Run: headless pygame with SDL's dummy video driver; simulated clock (each Clock.tick advances the game by its frame time, no real sleeping); random seed 0; keys injected as events and as key.get_pressed() state; no mouse input.
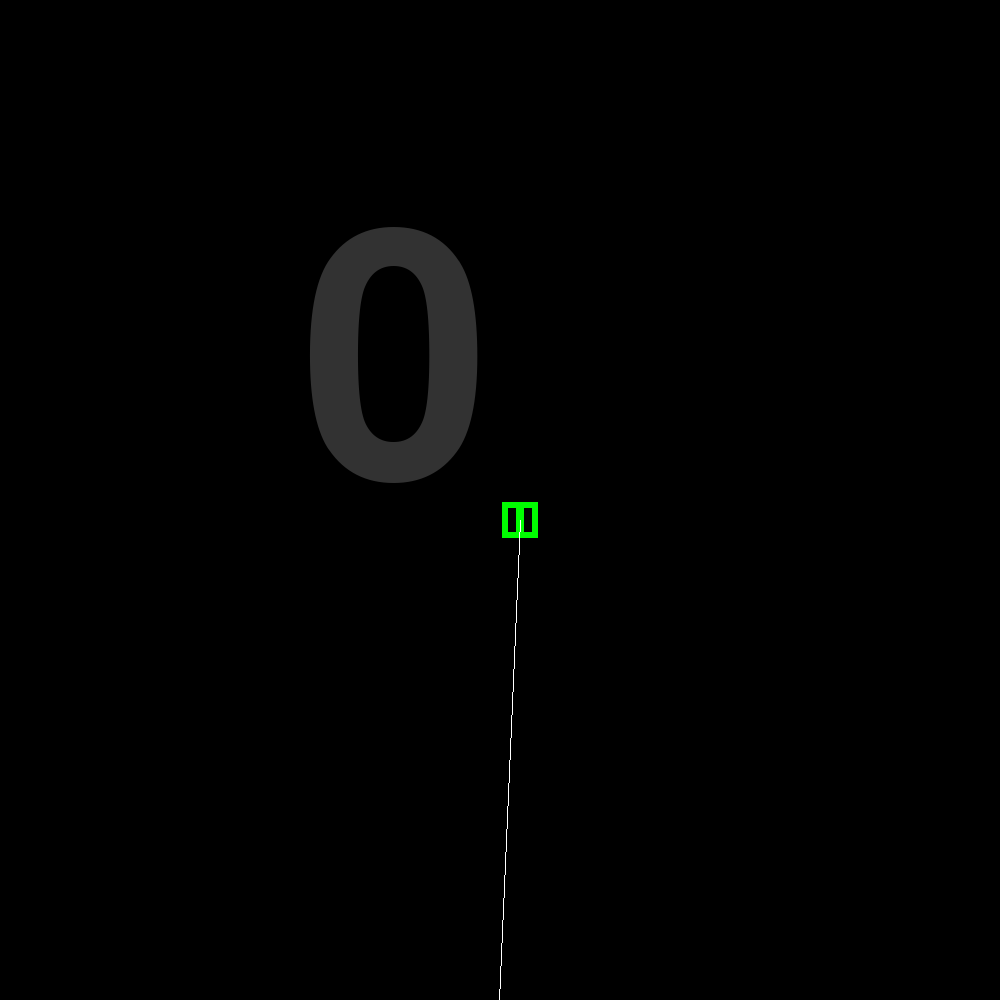
Frame 1 of 4 · flips 1–60 · no input
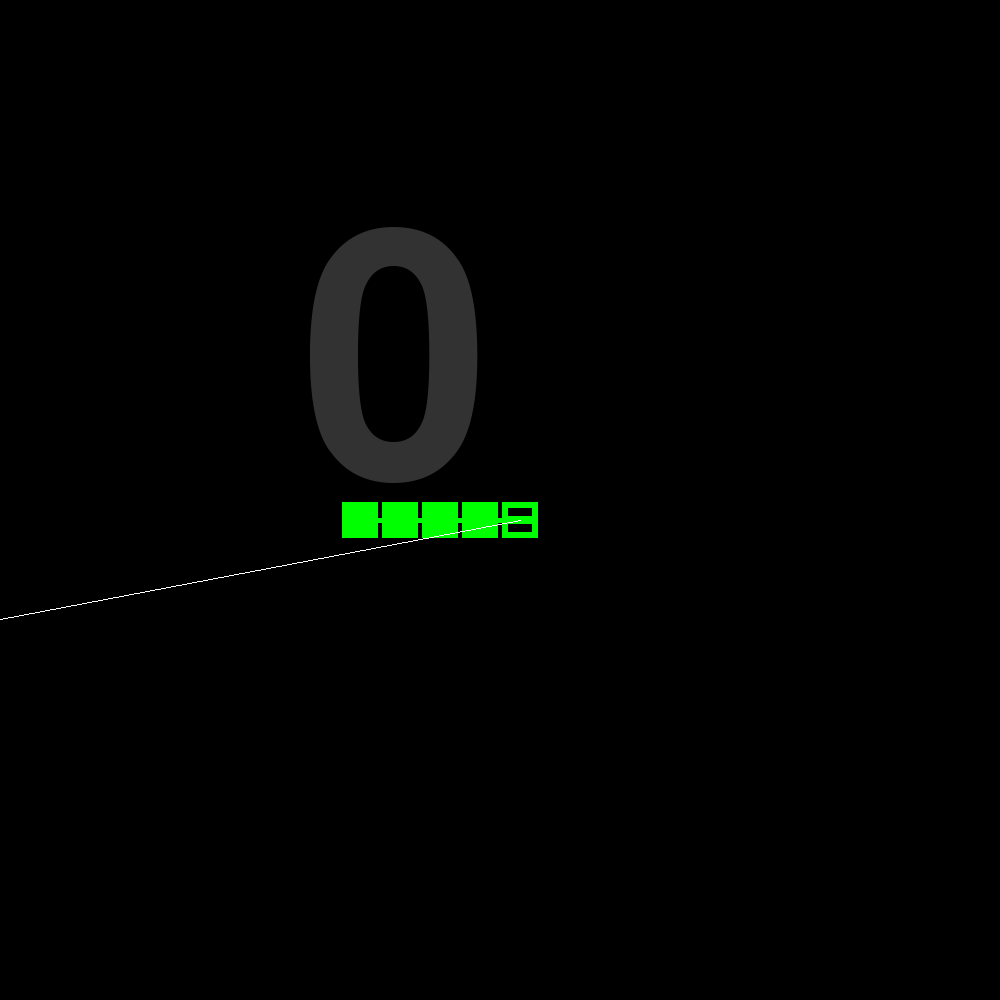
Frame 2 of 4 · flips 61–180 · tapped SPACE, RETURN · held RIGHT (→), D
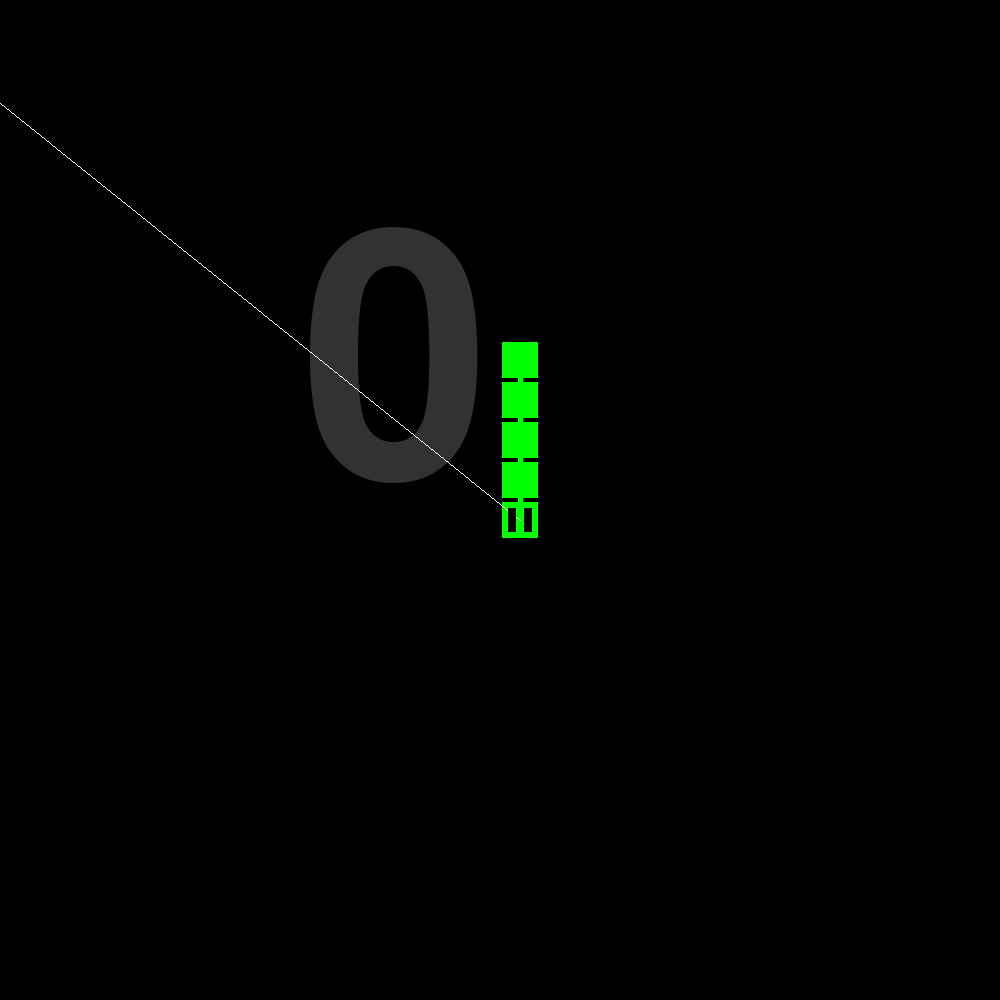
Frame 3 of 4 · flips 181–300 · held DOWN (↓), S
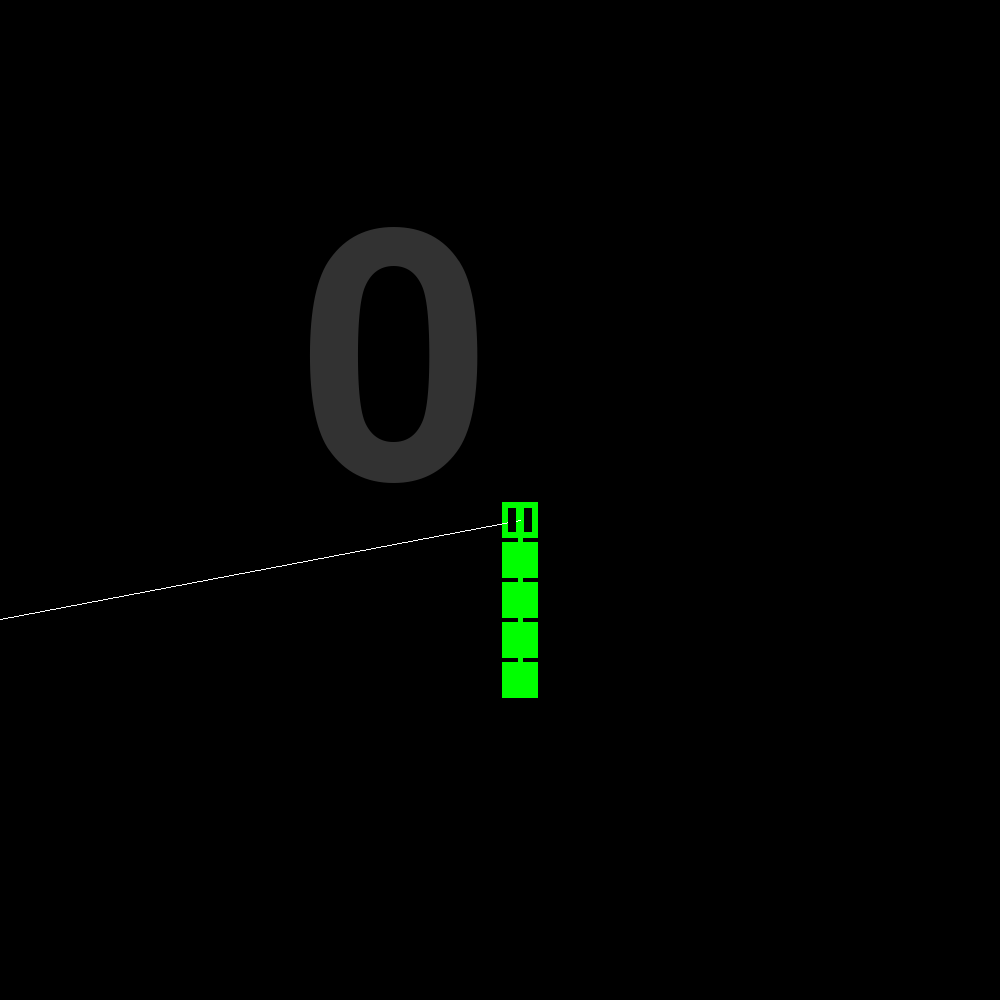
Frame 4 of 4 · flips 301–420 · held LEFT (←), A, UP (↑), W

The pygame program that drew these frames:

import pygame
from random import randrange
from pygame.locals import *

class Snake:
    def __init__(self, t):
        self.v = [-1, 0] #direccion y sentido

        self.length = 5
        self.cola = [[0, 0] for i in range(self.length)]

        self.puntos = 0
        self.t = t

    def mover(self, newV, crece):
        dir = newV[0]
        sentido = newV[1]

        for i in range(self.length):
            self.cola[i][dir] += sentido


        if(not crece):
            self.cola.pop(self.length-1)
        else:
            self.length += 1
            self.puntos += 1

        self.cola.insert(0, [0, 0])
    
        self.v = newV + []
        







def visible(x, c, t):
    return -t <= c[0] + x[0]*t < c[0]*2 and -t <= c[1] + x[1]*t < c[1]*2


def creaCom(lim):
    x = [randrange(-lim, lim), randrange(-lim, lim)]
    while x in serpiente.cola:
        x = [randrange(-lim, lim), randrange(-lim, lim)]

    x[0] = centro[0] + x[0]*serpiente.t
    x[1] = centro[1] + x[1]*serpiente.t

    return x

#================================================================================================================

NEGRO = (0, 0 ,0)
VERDE = (0, 255, 0)
ROJO = (255, 0, 0)

dimensiones = [1000, 1000]
centro = [int(dimensiones[0]/2), int(dimensiones[1]/2)]

vel = [-1, 0]
tam = 40
serpiente = Snake(t=tam)
posCom = creaCom(int(dimensiones[0]/tam))
fps = 15


pygame.init()
pantalla = pygame.display.set_mode(dimensiones) 
pygame.display.set_caption('SnakeZen')
hecho = False
reloj = pygame.time.Clock()

pygame.joystick.init()
joysticks = [pygame.joystick.Joystick(i) for i in range(pygame.joystick.get_count())]
for joystick in joysticks:
    print(joystick.get_name())



while not hecho:
    for evento in pygame.event.get():
        #print(evento)
        if evento.type == pygame.QUIT: 
            hecho = True
        
        elif evento.type == pygame.JOYBUTTONDOWN:
            
            if evento.key == pygame.K_LEFT or evento.key == pygame.K_a:
                if vel[0] != 0:
                    vel = [0,  1]
            if evento.key == pygame.K_RIGHT or evento.key == pygame.K_d:
                if vel[0] != 0:
                    vel = [0, -1]
            if evento.key == pygame.K_UP or evento.key == pygame.K_w:
                if vel[0] != 1:
                    vel = [1,  1]
            if evento.key == pygame.K_DOWN or evento.key == pygame.K_s:
                if vel[0] != 1:
                    vel = [1, -1]

        elif evento.type == pygame.KEYDOWN:
            if evento.key == pygame.K_LEFT or evento.key == pygame.K_a:
                if vel[0] != 0:
                    vel = [0,  1]
            if evento.key == pygame.K_RIGHT or evento.key == pygame.K_d:
                if vel[0] != 0:
                    vel = [0, -1]
            if evento.key == pygame.K_UP or evento.key == pygame.K_w:
                if vel[0] != 1:
                    vel = [1,  1]
            if evento.key == pygame.K_DOWN or evento.key == pygame.K_s:
                if vel[0] != 1:
                    vel = [1, -1]

            '''   
            if evento.key == pygame.K_r: #reset
                vel = [0,0]
                puntos = 0
                cola = []
                for i in range(3):
                    cola.append([-1*(i-1)*15, 15])
                perder = False
                posCom = creaCom()'''

    #-------------------------------------------LOGICA----------------------------------------

    posCom[vel[0]] += vel[1]*tam
    come = (posCom == centro)
    serpiente.mover(vel, come)

    if(come):
        posCom = creaCom(int(dimensiones[0]/tam))


    '''
    if not perder:
        
        if vel[0] != 0 or vel[1] != 0:
            if cola[len(cola)-1] == [None]:
                cola[len(cola)-1] = [cola[len(cola)-2][0], cola[len(cola)-2][1]]
            for i in range(len(cola)-1,-1, -1):
                if i < len(cola)-1:
                    cola[i+1] = [cola[i][0], cola[i][1]]
                
            for i in range(2):
                if 15 <= cola[0][i] + vel[i] <= dimensiones[i] - 30:
                    for j in range(1,len(cola)):
                        if cola[j][0] == cola[0][0] + vel[0]*15 and cola[j][1] == cola[0][1] + vel[1]*15:
                            perder = True
                            break
                            
                    if not perder:
                        cola[0][i] += vel[i]*15
                else:
                    perder = True
                    break
        if posCom == cola[0]:
            posCom = creaCom()
            puntos += 1
            cola.append([None])
            if puntos % 10 == 0:
                fps += 2
            print(puntos)'''
            
    #-------------------------------------------DIBUJO----------------------------------------
    

    pantalla.fill(NEGRO)

    fuente = pygame.font.Font(None, 500)
    txt = fuente.render(str(serpiente.puntos), True, (50, 50, 50))
    pantalla.blit(txt, [300,200])
    
        

    pygame.draw.rect(pantalla, ROJO, [posCom[0]+2, posCom[1]+2, tam-4, tam-4])
    pygame.draw.rect(pantalla, VERDE, [posCom[0]+2*tam/5, posCom[1]-tam/5, tam/5, 3*tam/5])


        
    for i in range(serpiente.length):
        x = serpiente.cola[i]
        if(visible(x, centro, serpiente.t)):
            pygame.draw.rect(pantalla, VERDE, [centro[0]+x[0]*serpiente.t+2, 
                                               centro[1]+x[1]*serpiente.t+2, serpiente.t-4, serpiente.t-4])
            if(i<serpiente.length-1):
                y = serpiente.cola[i+1]
                pygame.draw.line(pantalla, VERDE, [centro[0]+ (x[0]+0.5)*serpiente.t, centro[1]+ (x[1]+0.5)*serpiente.t],
                                                  [centro[0]+ (y[0]+0.5)*serpiente.t, centro[1]+ (y[1]+0.5)*serpiente.t], 5)

    pygame.draw.line(pantalla, (255, 255, 255), [p+serpiente.t/2 for p in posCom] , [p+serpiente.t/2 for p in centro])

    if(vel[0] == 0):
        pygame.draw.rect(pantalla, NEGRO, [centro[0]+serpiente.t/5, centro[1]+serpiente.t/5, 3*serpiente.t/5, serpiente.t/5])
        pygame.draw.rect(pantalla, NEGRO, [centro[0]+serpiente.t/5, centro[1]+3*serpiente.t/5, 3*serpiente.t/5, serpiente.t/5])
    else:
        pygame.draw.rect(pantalla, NEGRO, [centro[0]+serpiente.t/5, centro[1]+serpiente.t/5, serpiente.t/5, 3*serpiente.t/5])
        pygame.draw.rect(pantalla, NEGRO, [centro[0]+3*serpiente.t/5, centro[1]+serpiente.t/5, serpiente.t/5, 3*serpiente.t/5])

    pygame.display.flip()
    reloj.tick(fps)

pygame.quit()
